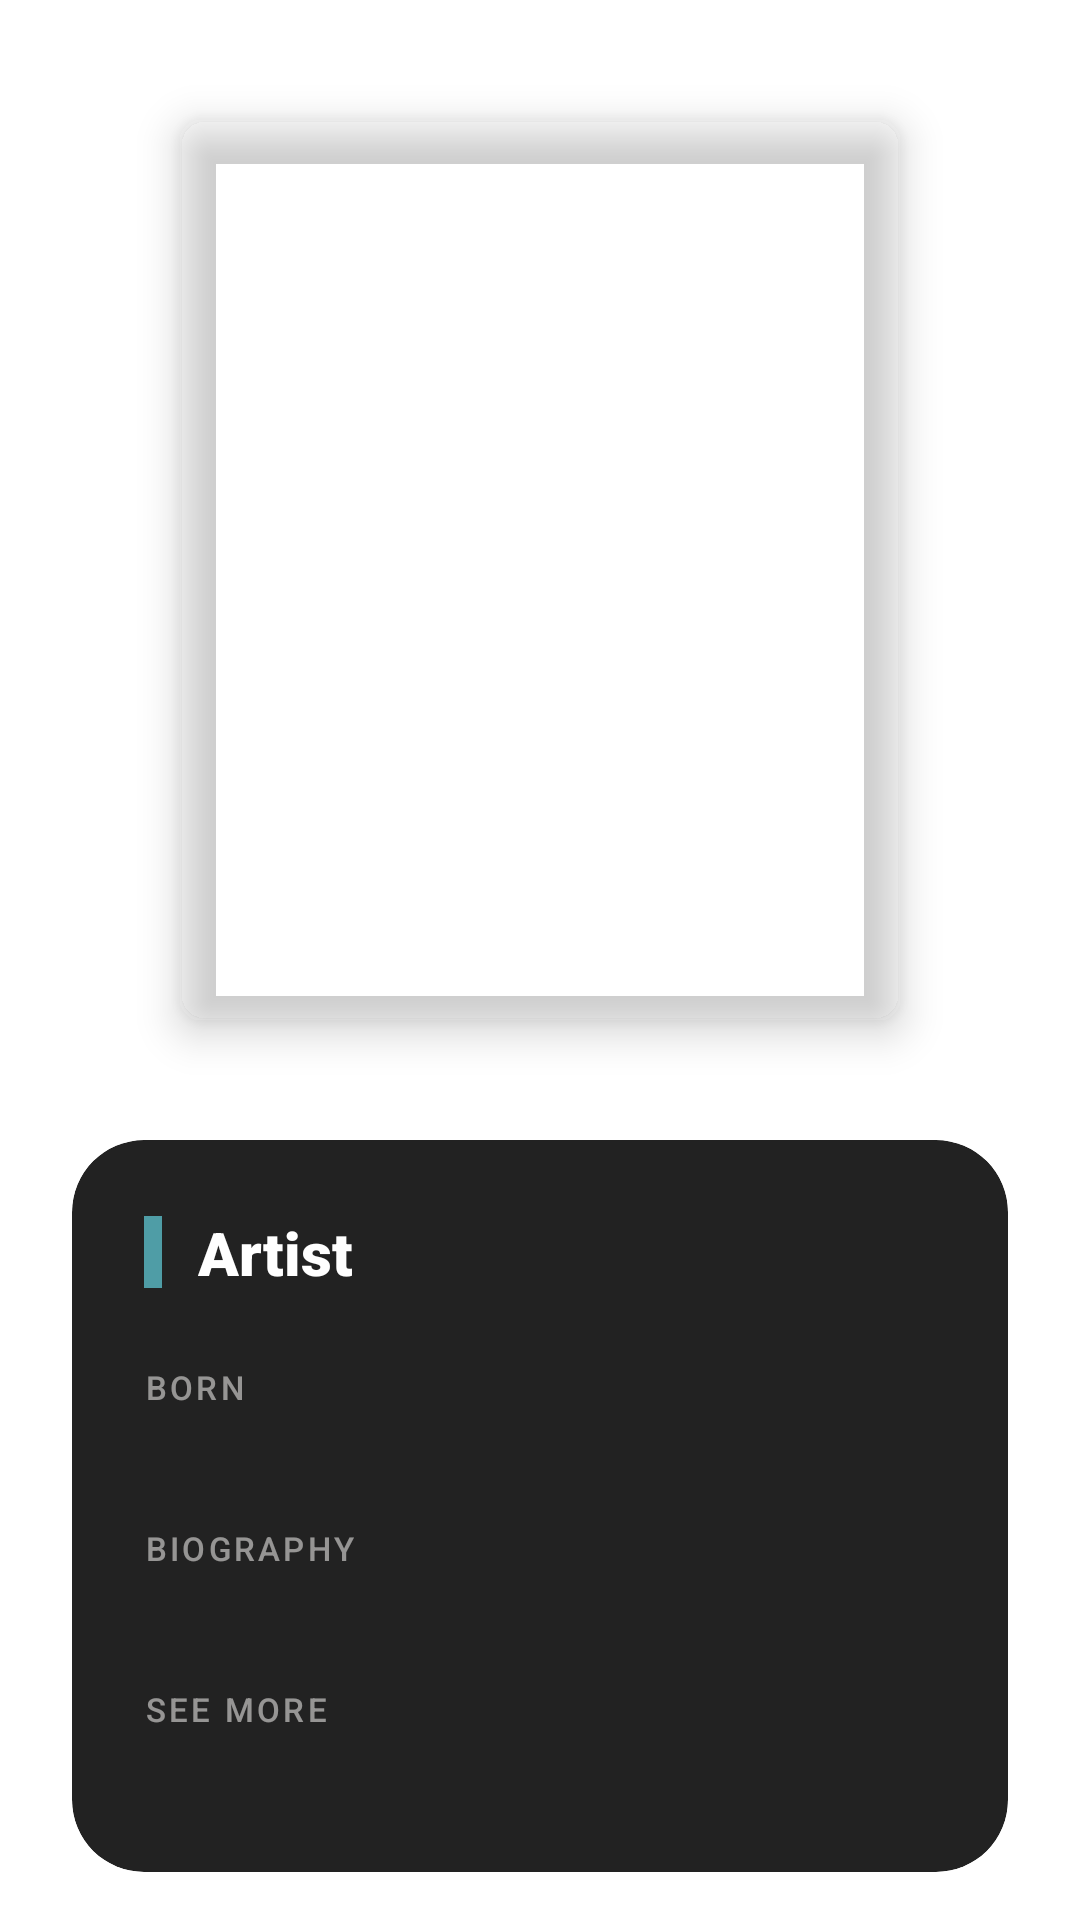

Here is an Android app screen rendered from its layout file. Give the layout XML and the strings, colors and styles it references.
<!-- AndroidManifest.xml: activity theme AppTheme.Modal -->
<!-- res/layout/fragment_artist.xml -->
<?xml version="1.0" encoding="utf-8"?>
<androidx.core.widget.NestedScrollView xmlns:android="http://schemas.android.com/apk/res/android"
    xmlns:app="http://schemas.android.com/apk/res-auto"
    android:id="@+id/nested_view"
    android:layout_width="match_parent"
    android:layout_height="match_parent"
    android:background="?android:attr/windowBackground">

    <LinearLayout
        android:layout_width="match_parent"
        android:layout_height="wrap_content"
        android:paddingHorizontal="@dimen/activity_horizontal_margin"
        android:paddingVertical="@dimen/activity_vertical_margin"
        android:orientation="vertical">

        <com.google.android.material.imageview.ShapeableImageView
            android:id="@+id/poster_ic"
            android:layout_width="240dp"
            android:layout_height="300dp"
            android:layout_gravity="center_horizontal"
            android:layout_marginVertical="24dp"
            android:elevation="8dp"
            app:strokeColor="#22FFFFFF"
            app:strokeWidth="1dp"
            android:scaleType="centerCrop"
            app:shapeAppearanceOverlay="@style/ShapeAppearanceOverlay.Material3.Chip"
            android:contentDescription="@null" />

        <com.google.android.material.card.MaterialCardView
            style="@style/BentoCard"
            android:layout_width="match_parent"
            android:layout_height="wrap_content"
            android:layout_marginTop="16dp">

            <LinearLayout
                android:layout_width="match_parent"
                android:layout_height="wrap_content"
                android:orientation="vertical"
                android:padding="24dp">

                <LinearLayout
                    android:layout_width="match_parent"
                    android:layout_height="wrap_content"
                    android:layout_marginBottom="24dp"
                    android:gravity="center_vertical"
                    android:orientation="horizontal">

                    <View
                        android:layout_width="6dp"
                        android:layout_height="24dp"
                        android:background="@color/colorPrimary" />

                    <TextView
                        android:id="@+id/text_artist_info"
                        style="@style/BentoValue"
                        android:layout_width="wrap_content"
                        android:layout_height="wrap_content"
                        android:layout_marginStart="12dp"
                        android:text="@string/fragment_artist"
                        android:textSize="20sp" />
                </LinearLayout>

                <TextView
                    android:id="@+id/text_born"
                    style="@style/BentoLabel"
                    android:layout_width="match_parent"
                    android:layout_height="wrap_content"
                    android:text="@string/birthday_text" />

                <TextView
                    android:id="@+id/birthday"
                    android:layout_width="match_parent"
                    android:layout_height="wrap_content"
                    android:layout_marginTop="4dp"
                    android:layout_marginBottom="16dp"
                    android:textColor="@color/white" />

                <TextView
                    android:id="@+id/text_biography"
                    style="@style/BentoLabel"
                    android:layout_width="match_parent"
                    android:layout_height="wrap_content"
                    android:text="@string/biography_text" />

                <TextView
                    android:id="@+id/who_are_you"
                    android:layout_width="match_parent"
                    android:layout_height="wrap_content"
                    android:layout_marginTop="4dp"
                    android:layout_marginBottom="16dp"
                    android:textColor="@color/white" />

                <TextView
                    android:id="@+id/text_see_more"
                    style="@style/BentoLabel"
                    android:layout_width="match_parent"
                    android:layout_height="wrap_content"
                    android:text="@string/see_more_text" />

                <TextView
                    android:id="@+id/see_more"
                    android:layout_width="match_parent"
                    android:layout_height="wrap_content"
                    android:layout_marginTop="4dp"
                    android:linksClickable="true"
                    android:textColor="@color/white" />

            </LinearLayout>
        </com.google.android.material.card.MaterialCardView>

        <include
            android:id="@+id/media_main"
            layout="@layout/fragment_search_main"
            android:layout_width="match_parent"
            android:layout_height="wrap_content"
            android:layout_marginTop="24dp"
            android:layout_marginBottom="32dp" />

    </LinearLayout>

</androidx.core.widget.NestedScrollView>
<!-- res/layout/fragment_search_main.xml (included above) -->
<?xml version="1.0" encoding="utf-8"?>
<LinearLayout xmlns:android="http://schemas.android.com/apk/res/android"
    android:layout_width="match_parent"
    android:layout_height="wrap_content"
    android:background="?android:attr/windowBackground"
    android:orientation="vertical">

    <com.google.android.material.card.MaterialCardView
        android:id="@+id/movies_layer"
        style="@style/BentoCard"
        android:layout_width="match_parent"
        android:layout_height="wrap_content">

        <LinearLayout
            android:layout_width="match_parent"
            android:layout_height="wrap_content"
            android:orientation="vertical"
            android:padding="24dp">

            <LinearLayout
                android:layout_width="match_parent"
                android:layout_height="wrap_content"
                android:layout_marginBottom="16dp"
                android:gravity="center_vertical"
                android:orientation="horizontal">

                <View
                    android:layout_width="6dp"
                    android:layout_height="24dp"
                    android:background="@color/colorPrimary" />

                <TextView
                    android:id="@+id/text_movies"
                    style="@style/BentoValue"
                    android:layout_width="wrap_content"
                    android:layout_height="wrap_content"
                    android:layout_marginStart="12dp"
                    android:text="@string/menu_movie"
                    android:textSize="20sp" />
            </LinearLayout>

            <androidx.recyclerview.widget.RecyclerView
                android:id="@+id/recycler_movies"
                android:layout_width="match_parent"
                android:layout_height="wrap_content"
                android:clipToPadding="false"
                android:scrollbarStyle="outsideInset"
                android:scrollbars="horizontal" />

        </LinearLayout>

    </com.google.android.material.card.MaterialCardView>

    <com.google.android.material.card.MaterialCardView
        android:id="@+id/series_layer"
        style="@style/BentoCard"
        android:layout_width="match_parent"
        android:layout_height="wrap_content"
        android:layout_marginTop="@dimen/activity_vertical_margin">

        <LinearLayout
            android:layout_width="match_parent"
            android:layout_height="wrap_content"
            android:orientation="vertical"
            android:padding="24dp">

            <LinearLayout
                android:layout_width="match_parent"
                android:layout_height="wrap_content"
                android:layout_marginBottom="16dp"
                android:gravity="center_vertical"
                android:orientation="horizontal">

                <View
                    android:layout_width="6dp"
                    android:layout_height="24dp"
                    android:background="@color/colorPrimary" />

                <TextView
                    android:id="@+id/text_series"
                    style="@style/BentoValue"
                    android:layout_width="wrap_content"
                    android:layout_height="wrap_content"
                    android:layout_marginStart="12dp"
                    android:text="@string/menu_series"
                    android:textSize="20sp" />
            </LinearLayout>

            <androidx.recyclerview.widget.RecyclerView
                android:id="@+id/recycler_series"
                android:layout_width="match_parent"
                android:layout_height="wrap_content"
                android:clipToPadding="false"
                android:scrollbarStyle="outsideInset"
                android:scrollbars="horizontal" />

        </LinearLayout>

    </com.google.android.material.card.MaterialCardView>

    <com.google.android.material.card.MaterialCardView
        android:id="@+id/artists_layer"
        style="@style/BentoCard"
        android:layout_width="match_parent"
        android:layout_height="wrap_content"
        android:layout_marginTop="@dimen/activity_vertical_margin">

        <LinearLayout
            android:layout_width="match_parent"
            android:layout_height="wrap_content"
            android:orientation="vertical"
            android:padding="24dp">

            <LinearLayout
                android:layout_width="match_parent"
                android:layout_height="wrap_content"
                android:layout_marginBottom="16dp"
                android:gravity="center_vertical"
                android:orientation="horizontal">

                <View
                    android:layout_width="6dp"
                    android:layout_height="24dp"
                    android:background="@color/colorPrimary" />

                <TextView
                    android:id="@+id/text_persons"
                    style="@style/BentoValue"
                    android:layout_width="wrap_content"
                    android:layout_height="wrap_content"
                    android:layout_marginStart="12dp"
                    android:text="@string/menu_artists"
                    android:textSize="20sp" />
            </LinearLayout>

            <androidx.recyclerview.widget.RecyclerView
                android:id="@+id/recycler_artists"
                android:layout_width="match_parent"
                android:layout_height="120dp"
                android:clipToPadding="false"
                android:scrollbarStyle="outsideInset"
                android:scrollbars="horizontal" />

        </LinearLayout>

    </com.google.android.material.card.MaterialCardView>

</LinearLayout>
<!-- resources referenced by this layout -->
<resources>
  <color name="colorPrimary">#4F9DA6</color>
  <color name="white">#FFF</color>
  <dimen name="activity_horizontal_margin">24dp</dimen>
  <dimen name="activity_vertical_margin">16dp</dimen>
  <string name="biography_text">Biography</string>
  <string name="birthday_text">Born</string>
  <string name="fragment_artist">Artist</string>
  <string name="menu_artists">Persons</string>
  <string name="menu_movie">Movies</string>
  <string name="menu_series">Series</string>
  <string name="see_more_text">See more</string>
  <style name="BentoCard" parent="Widget.MaterialComponents.CardView">
          <item name="cardBackgroundColor">@color/card_background_color</item>
          <item name="cardCornerRadius">24dp</item>
          <item name="cardElevation">0dp</item>
          <item name="strokeWidth">0dp</item>
      </style>
  <style name="BentoLabel">
          <item name="android:fontFamily">sans-serif-medium</item>
          <item name="android:textAllCaps">true</item>
          <item name="android:textColor">@color/color_text_secondary</item>
          <item name="android:textSize">11sp</item>
          <item name="android:letterSpacing">0.1</item>
      </style>
  <style name="BentoValue">
          <item name="android:fontFamily">sans-serif-black</item>
          <item name="android:textColor">@color/white</item>
          <item name="android:textSize">28sp</item>
      </style>
  <style name="AppTheme.Modal" parent="AppTheme">
          <item name="android:windowAnimationStyle">@style/Animation.Activity.BottomUp</item>
      </style>
  <color name="card_background_color">#222222</color>
  <color name="color_text_secondary">#99E5E2E1</color>
  <style name="AppTheme" parent="Theme.MaterialComponents.DayNight.NoActionBar">
          
          <item name="colorPrimary">@color/colorPrimary</item>
          <item name="colorSecondary">@color/colorSecondary</item>
          <item name="colorAccent">@color/colorAccent</item>
  
          <item name="android:statusBarColor">@android:color/transparent</item>
          <item name="android:navigationBarColor">@android:color/transparent</item>
          <item name="android:windowLightStatusBar">?attr/isLightTheme</item>
  
          
          <item name="fastScrollBarThumbColor">@color/colorAccent</item>
          <item name="fastScrollBarTrackColor">?android:attr/windowBackground</item>
      </style>
  <style name="Animation.Activity.BottomUp" parent="@android:style/Animation.Activity">
          <item name="android:activityOpenEnterAnimation">@anim/slide_in_bottom</item>
          <item name="android:activityOpenExitAnimation">@anim/no_animation</item>
          <item name="android:activityCloseEnterAnimation">@anim/no_animation</item>
          <item name="android:activityCloseExitAnimation">@anim/slide_out_bottom</item>
      </style>
  <color name="colorSecondary">#121212</color>
  <color name="colorAccent">#FF007A</color>
</resources>
